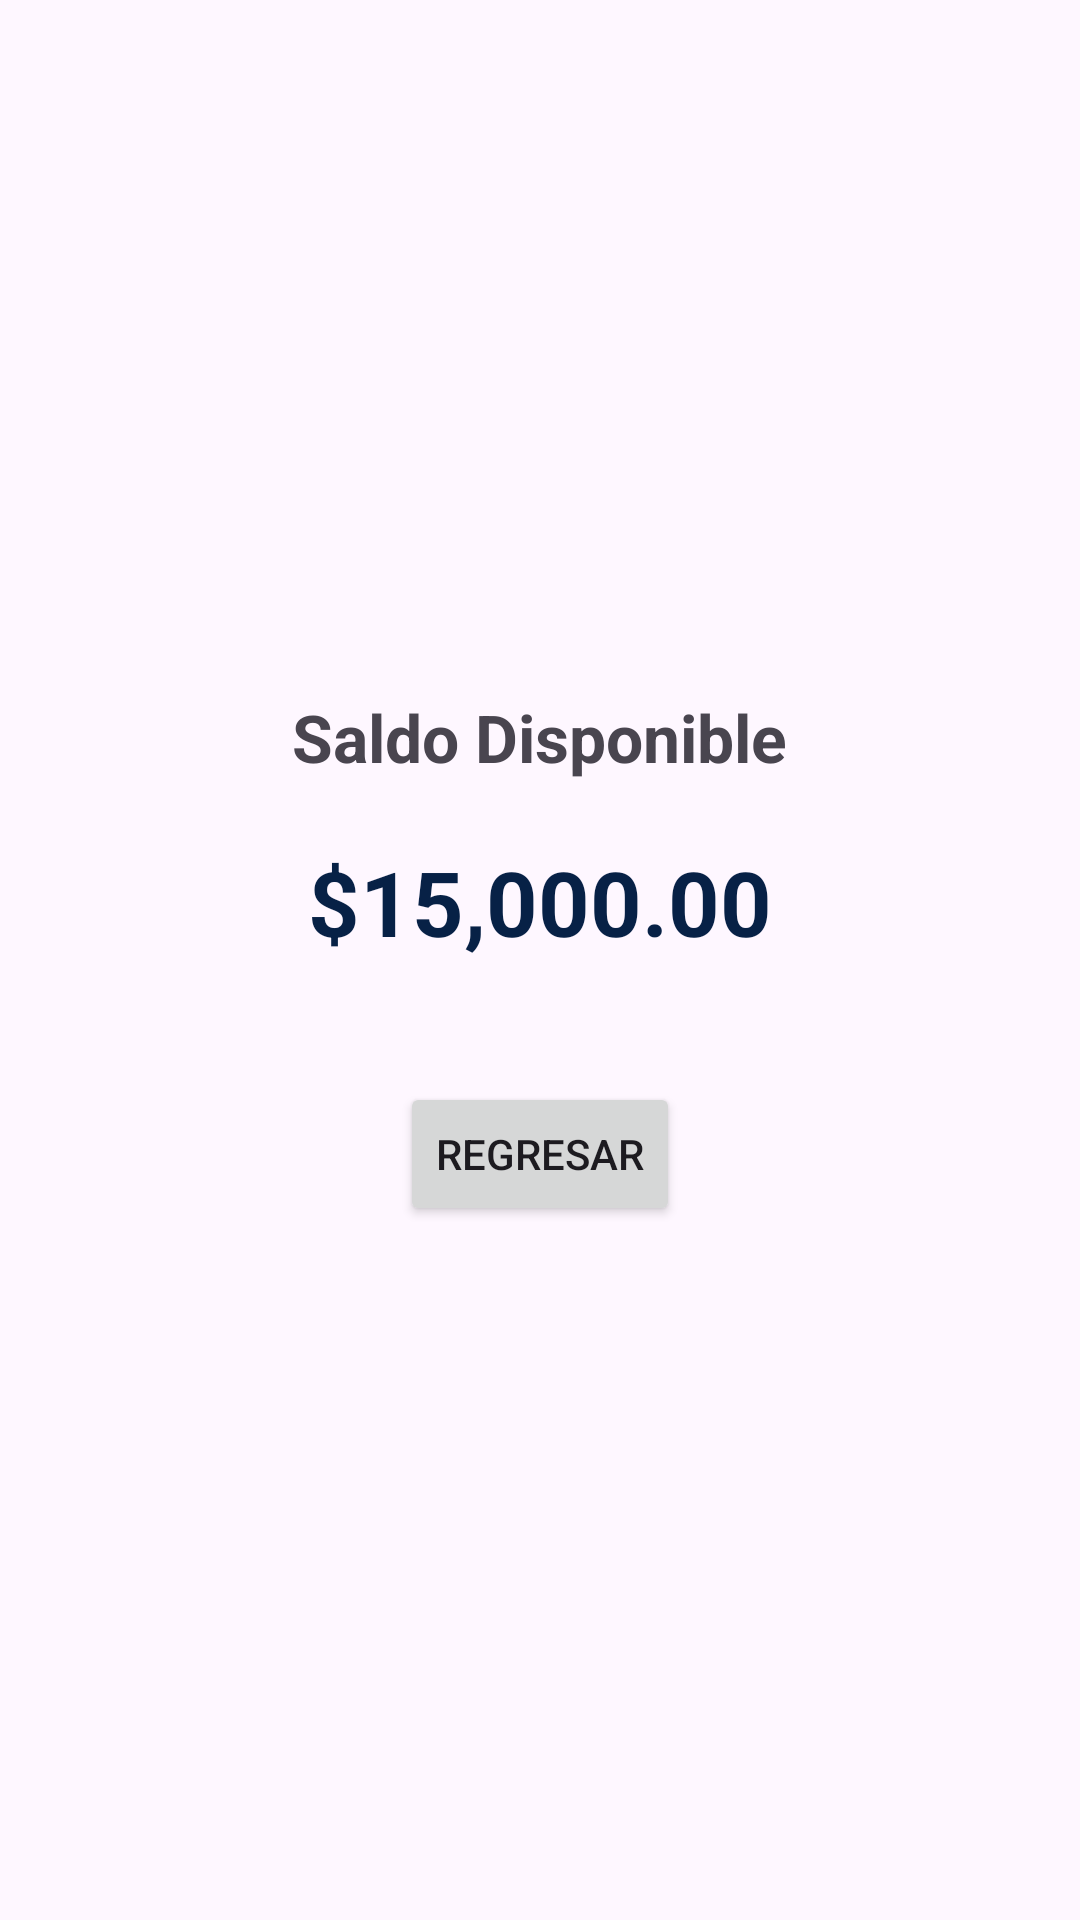

This screen was rendered from an Android layout file. Write that file and the resources it references.
<!-- AndroidManifest.xml: application theme Theme.BBVA_V1 -->
<!-- res/layout/activity_saldo.xml -->
<?xml version="1.0" encoding="utf-8"?>
<LinearLayout
    android:id="@+id/main"
    xmlns:android="http://schemas.android.com/apk/res/android"
    android:gravity="center"
    android:orientation="vertical"
    android:layout_width="match_parent"
    android:layout_height="match_parent">

    <TextView
        android:text="Saldo Disponible"
        android:textSize="22sp"
        android:textStyle="bold"
        android:layout_marginBottom="20dp"
        android:layout_width="wrap_content"
        android:layout_height="wrap_content"/>

    <TextView
        android:text="$15,000.00"
        android:textSize="30sp"
        android:textColor="#072146"
        android:textStyle="bold"
        android:layout_width="wrap_content"
        android:layout_height="wrap_content"/>

    <Button
        android:text="Regresar"
        android:onClick="regresar"
        android:layout_marginTop="40dp"
        android:layout_width="wrap_content"
        android:layout_height="wrap_content"/>

</LinearLayout>
<!-- resources referenced by this layout -->
<resources>
  <style name="Theme.BBVA_V1" parent="Base.Theme.BBVA_V1" />
  <style name="Base.Theme.BBVA_V1" parent="Theme.Material3.DayNight.NoActionBar">
          
          
      </style>
</resources>
